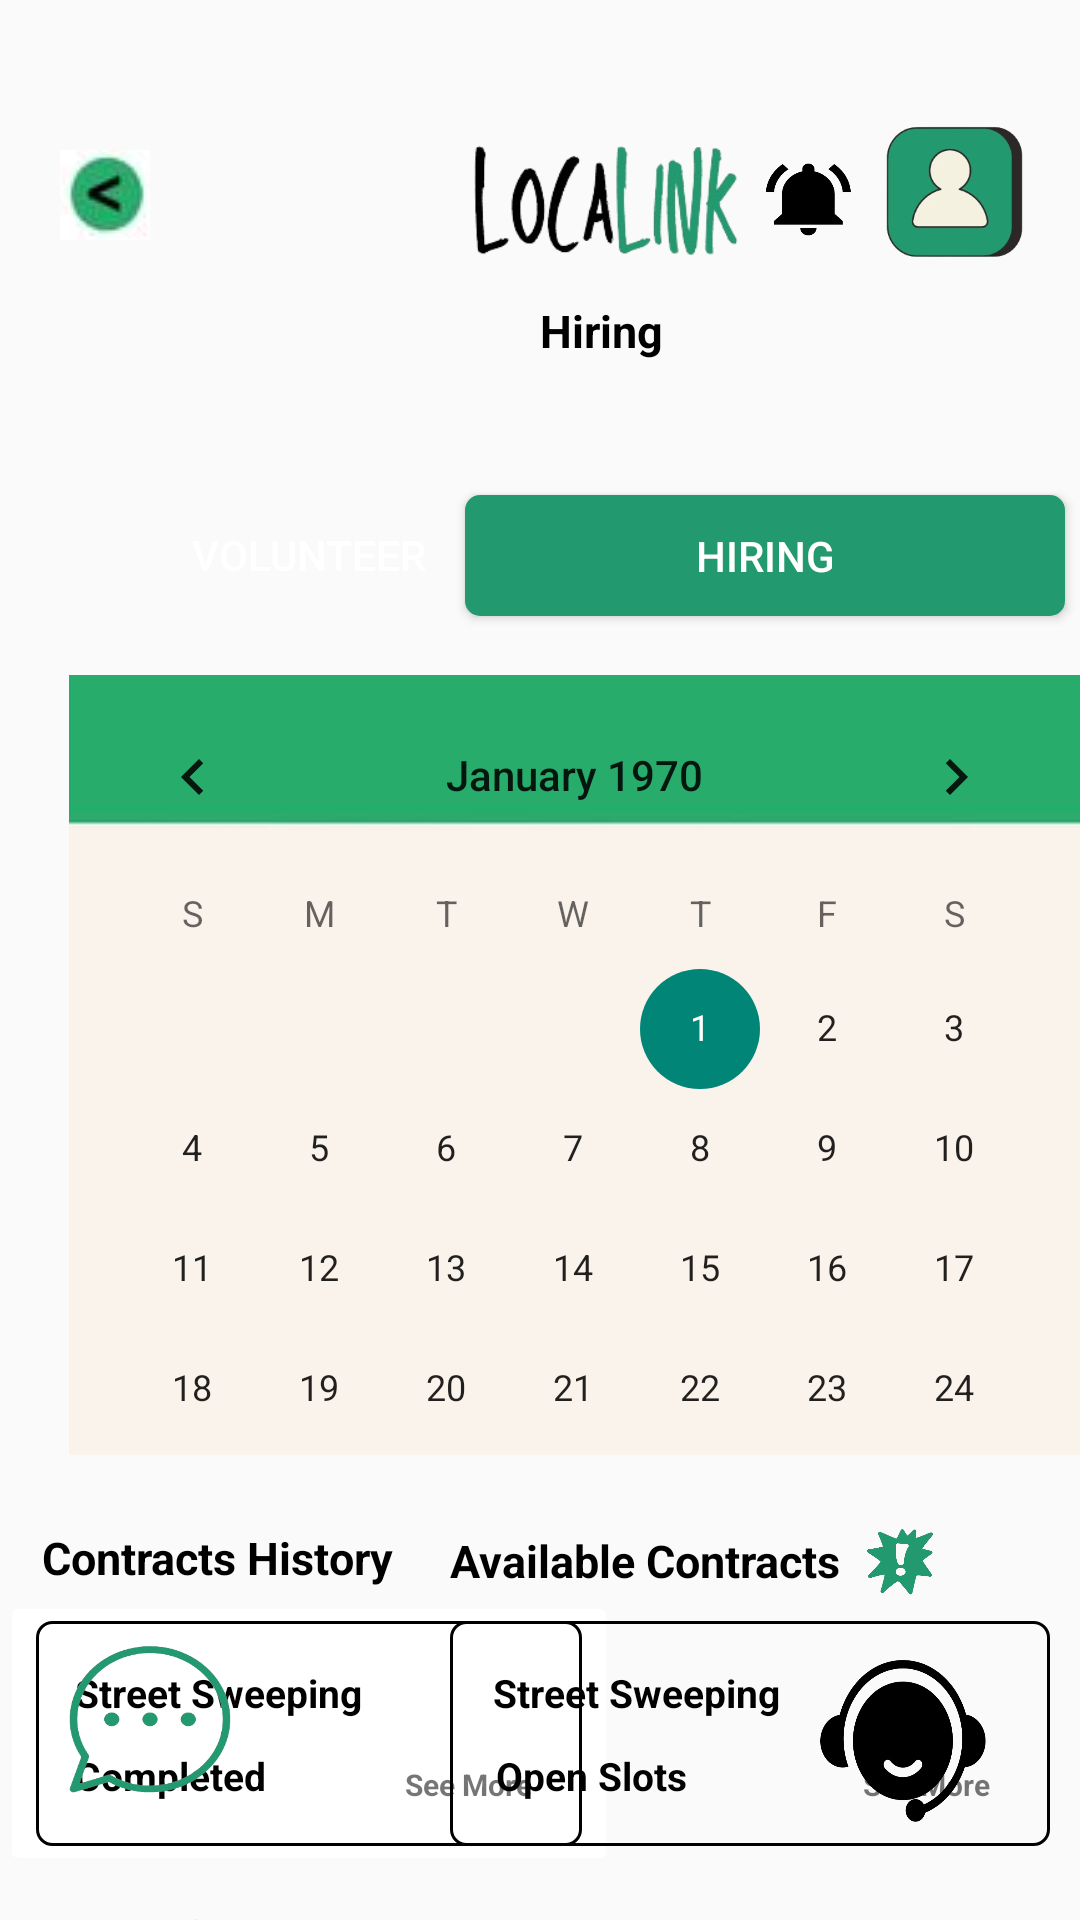

Produce the Android XML layout that renders to this screen, including the resource entries it uses.
<!-- AndroidManifest.xml: application theme Theme.Localink -->
<!-- res/layout/activity_barangay_hiring.xml -->
<?xml version="1.0" encoding="utf-8"?>
<RelativeLayout xmlns:android="http://schemas.android.com/apk/res/android"
    xmlns:app="http://schemas.android.com/apk/res-auto"
    xmlns:tools="http://schemas.android.com/tools"
    android:id="@+id/main"
    android:layout_width="match_parent"
    android:layout_height="match_parent"
    tools:context=".Barangay_Hiring">

    <ImageButton
        android:id="@+id/Barangay_Hiring_BackBtn"
        android:layout_width="30dp"
        android:layout_height="30dp"
        android:layout_alignParentTop="true"
        android:layout_marginTop="50dp"
        android:layout_marginLeft="20dp"
        android:background="?attr/selectableItemBackgroundBorderless"
        android:src="@drawable/backbtn" />

    <ImageView
        android:id="@+id/Logo_BaranggayPage"
        android:layout_width="238dp"
        android:layout_height="208dp"
        android:layout_marginLeft="130dp"
        android:layout_marginTop="5dp"
        android:src="@drawable/localink__1__removebg_preview" />

        <TextView
            android:id="@+id/Hiring"
            android:layout_width="50dp"
            android:layout_height="20dp"
            android:layout_marginLeft="180dp"
            android:layout_marginTop="100dp"
            android:text="Hiring"
            android:textColor="@color/black"
            android:textSize="15sp"
            android:textStyle="bold" />

            <ImageButton
                android:id="@+id/NotificationBell"
                android:layout_width="71dp"
                android:layout_height="63dp"
                android:layout_alignParentRight="true"
                android:layout_marginRight="55dp"
                android:layout_marginTop="35dp"
                android:background="@drawable/notificationbell" />

            <Button
                android:id="@+id/Barangay_Hiring_VolunteerBtn"
                android:layout_width="200dp"
                android:layout_height="40dp"
                android:layout_marginTop="45dp"
                android:layout_marginLeft="3dp"
                android:layout_below="@+id/Hiring"
                android:background="@drawable/button2"
                android:text="Volunteer"
                android:textColor="@android:color/white" />

            <Button
                android:id="@+id/Barangay_Hiring_HiringBtn"
                android:layout_width="200dp"
                android:layout_height="40.2dp"
                android:layout_alignParentRight="true"
                android:layout_marginTop="45dp"
                android:layout_marginRight="5dp"
                android:layout_below="@+id/Hiring"
                android:background="@drawable/button1"
                android:text="Hiring"
                android:textColor="@android:color/white" />

           <CalendarView
               android:id="@+id/Barangay_Hiring_Calendar"
               android:layout_width="360dp"
               android:layout_height="260dp"
                android:layout_below="@id/Barangay_Hiring_VolunteerBtn"
               android:layout_marginTop="20dp"
               android:layout_marginLeft="23dp"
               android:background="@drawable/calendarbg" />

            <TextView
                android:id="@+id/tvOngoing"
                android:layout_width="wrap_content"
                android:layout_height="wrap_content"
                android:layout_below="@+id/Barangay_Hiring_Calendar"
                android:layout_marginTop="150dp"
                android:layout_marginLeft="20dp"
                android:text="On-Going Contract"
                android:textColor="@color/black"
                android:textSize="15sp"
                android:textStyle="bold" />

            <Button
                android:id="@+id/Barangay_Hiring_OnGoingContractBtn"
                android:layout_width="365dp"
                android:layout_height="93dp"
                android:layout_below="@id/tvOngoing"
                android:layout_marginLeft="20dp"
                android:layout_marginTop="10dp"
                android:background="@drawable/border_text" />


            <TextView
                android:id="@+id/Barangay_Hiring_OnGoingContract_Name_tv"
                android:layout_width="wrap_content"
                android:layout_height="wrap_content"
                android:layout_below="@id/tvOngoing"
                android:layout_marginTop="25dp"
                android:layout_marginLeft="35dp"
                android:text="Name:"
                android:textStyle="bold"
                android:textSize="13sp"
                android:textColor="@color/black" />


            <TextView
                android:id="@+id/Barangay_Hiring_OnGoingContract_DatenTime_tv"
                android:layout_width="wrap_content"
                android:layout_height="wrap_content"
                android:textStyle="bold"
                android:layout_below="@id/Barangay_Hiring_OnGoingContract_Name_tv"
                android:layout_marginTop="20dp"
                android:layout_marginLeft="35dp"
                android:text="Date and Time:"
                android:textSize="13sp"
                android:textColor="@color/black" />

            <TextView
                android:id="@+id/tvAvailable"
                android:layout_height="wrap_content"
                android:layout_width="wrap_content"
                android:layout_below="@id/Barangay_Hiring_Calendar"
                android:layout_alignParentRight="true"
                android:layout_marginRight="80dp"
                android:layout_marginTop="25dp"
                android:text="Available Contracts"
                android:textColor="@color/black"
                android:textSize="15sp"
                android:textStyle="bold" />

            <ImageButton
                android:id="@+id/Barangay_Hiring_ContractHistoryBtn"
                android:layout_width="206dp"
                android:layout_height="95dp"
                android:layout_below="@+id/tvAvailable"
                android:backgroundTint="@color/white"
                android:src="@drawable/border_text" />

           <TextView
               android:id="@+id/Barangay_Hiring_ContractHistory_tv"
               android:layout_width="wrap_content"
               android:layout_height="wrap_content"
                android:layout_below="@id/tvAvailable"
               android:layout_marginTop="25dp"
               android:layout_marginLeft="25dp"
               android:text="Street Sweeping"
               android:textSize="13sp"
               android:textStyle="bold"
               android:textColor="@color/black" />


            <TextView
                android:id="@+id/Barangay_Hiring_ContractHistory_Seemore_tv"
                android:layout_width="wrap_content"
                android:layout_height="wrap_content"
                android:layout_below="@+id/Barangay_Hiring_ContractHistory_tv"
                android:layout_marginLeft="135dp"
                android:layout_marginTop="15dp"
                android:text="See More"
                android:textSize="10sp"
                android:textStyle="bold" />

            <ImageView
                android:id="@+id/IndicatorHiring"
                android:layout_width="60dp"
                android:layout_height="55dp"
                android:layout_below="@id/Barangay_Hiring_Calendar"
                android:layout_alignParentRight="true"
                android:layout_marginRight="30dp"
                android:layout_marginTop="9dp"
                android:src="@drawable/indicator" />

            <TextView
                android:id="@+id/tvContracts"
                android:layout_width="wrap_content"
                android:layout_height="wrap_content"
                android:layout_below="@id/Barangay_Hiring_Calendar"
                android:layout_marginTop="24dp"
                android:layout_marginLeft="14dp"
                android:text="Contracts History"
                android:textColor="@color/black"
                android:textSize="15sp"
                android:textStyle="bold" />


            <Button
                android:id="@+id/Barangay_Hiring_AvailableContractsBtn"
                android:layout_width="200dp"
                android:layout_height="75dp"
                android:layout_below="@+id/tvAvailable"
                android:layout_alignParentRight="true"
                android:layout_marginRight="10dp"
                android:layout_marginTop="10dp"
                android:background="@drawable/border_text" />

            <TextView
                android:id="@+id/Barangay_Hiring_AvailableContracts_tv"
                android:layout_width="wrap_content"
                android:layout_height="wrap_content"
                android:layout_below="@id/tvAvailable"
                android:layout_alignParentRight="true"
                android:layout_marginRight="100dp"
                android:layout_marginTop="25dp"
                android:text="Street Sweeping"
                android:textSize="13sp"
                android:textColor="@color/black"
                android:textStyle="bold" />

            <TextView
                android:id="@+id/Barangay_Hiring_Contract_Status"
                android:layout_width="69dp"
                android:layout_height="21dp"
                android:layout_below="@id/Barangay_Hiring_ContractHistory_tv"
                android:layout_marginLeft="25dp"
                android:layout_marginTop="10dp"
                android:text="Completed"
                android:textSize="13sp"
                android:textColor="@color/black"
                android:textStyle="bold" />

            <TextView
                android:id="@+id/Barangay_Hiring_AvailableContracts_Seemore_tv"
                android:layout_width="wrap_content"
                android:layout_height="wrap_content"
                android:layout_below="@id/Barangay_Hiring_AvailableContracts_tv"
                android:layout_alignParentRight="true"
                android:layout_marginRight="30dp"
                android:layout_marginTop="15dp"
                android:text="See More"
                android:textSize="10sp"
                android:textStyle="bold" />

            <Button
                android:id="@+id/ChatBtn"
                android:layout_width="101dp"
                android:layout_height="92dp"
                android:layout_alignParentBottom="true"
                android:layout_marginBottom="20dp"
                android:background="@drawable/chaticon" />

            <ImageButton
                android:layout_width="58dp"
                android:layout_height="60dp"
                android:layout_alignParentRight="true"
                android:layout_marginRight="30dp"
                android:layout_marginBottom="30dp"
                android:layout_alignParentBottom="true"
                android:background="@drawable/customer_support_removebg_preview" />

            <ImageButton
                android:layout_width="113dp"
                android:layout_height="116dp"
                android:layout_alignParentRight="true"
                android:layout_marginRight="-15dp"
                android:layout_marginTop="6dp"
                android:background="@drawable/userprofile" />

            <TextView
                android:id="@+id/Barangay_Hiring_AvailableContracts_OpenSlots_tv"
                android:layout_width="wrap_content"
                android:layout_height="wrap_content"
                android:layout_below="@id/Barangay_Hiring_AvailableContracts_tv"
                android:layout_alignParentRight="true"
                android:layout_marginRight="131dp"
                android:layout_marginTop="10dp"
                android:textStyle="bold"
                android:text="Open Slots"
                android:textSize="13sp"
                android:textColor="@color/black" />


</RelativeLayout>
<!-- resources referenced by this layout -->
<resources>
  <!-- drawable backbtn: jpg bitmap (drawable, 2155 bytes) -->
  <!-- drawable border_text (drawable) -->
  <?xml version="1.0" encoding="utf-8"?>
  <shape xmlns:android="http://schemas.android.com/apk/res/android">
  
      <corners
      android:radius="5dp"/>
      <stroke
          android:color="@color/black"
          android:width="1dp"/>
  
  
  </shape>
  <!-- drawable button1 (drawable) -->
  <?xml version="1.0" encoding="utf-8"?>
  <shape xmlns:android="http://schemas.android.com/apk/res/android">
      <corners
          android:radius="5dp"/>
  
      <solid
          android:color="#22996E"/>
  
  </shape>
  <!-- drawable calendarbg: jpg bitmap (drawable, 2179 bytes) -->
  <!-- drawable chaticon: png bitmap (drawable, 45512 bytes) -->
  <!-- drawable customer_support_removebg_preview: png bitmap (drawable, 55593 bytes) -->
  <!-- drawable indicator: png bitmap (drawable, 39103 bytes) -->
  <!-- drawable localink__1__removebg_preview: png bitmap (drawable, 37150 bytes) -->
  <!-- drawable notificationbell: png bitmap (drawable, 15175 bytes) -->
  <!-- drawable userprofile: png bitmap (drawable, 36517 bytes) -->
  <style name="Theme.Localink" parent="Base.Theme.Localink" />
  <style name="Base.Theme.Localink" parent="Theme.AppCompat.Light.NoActionBar">
          
          
      </style>
  <!-- not gathered from this repository: default colours our renderer supplied (Android Studio template values) -->
  <color name="black">#FF000000</color>
  <color name="white">#FFFFFFFF</color>
</resources>
